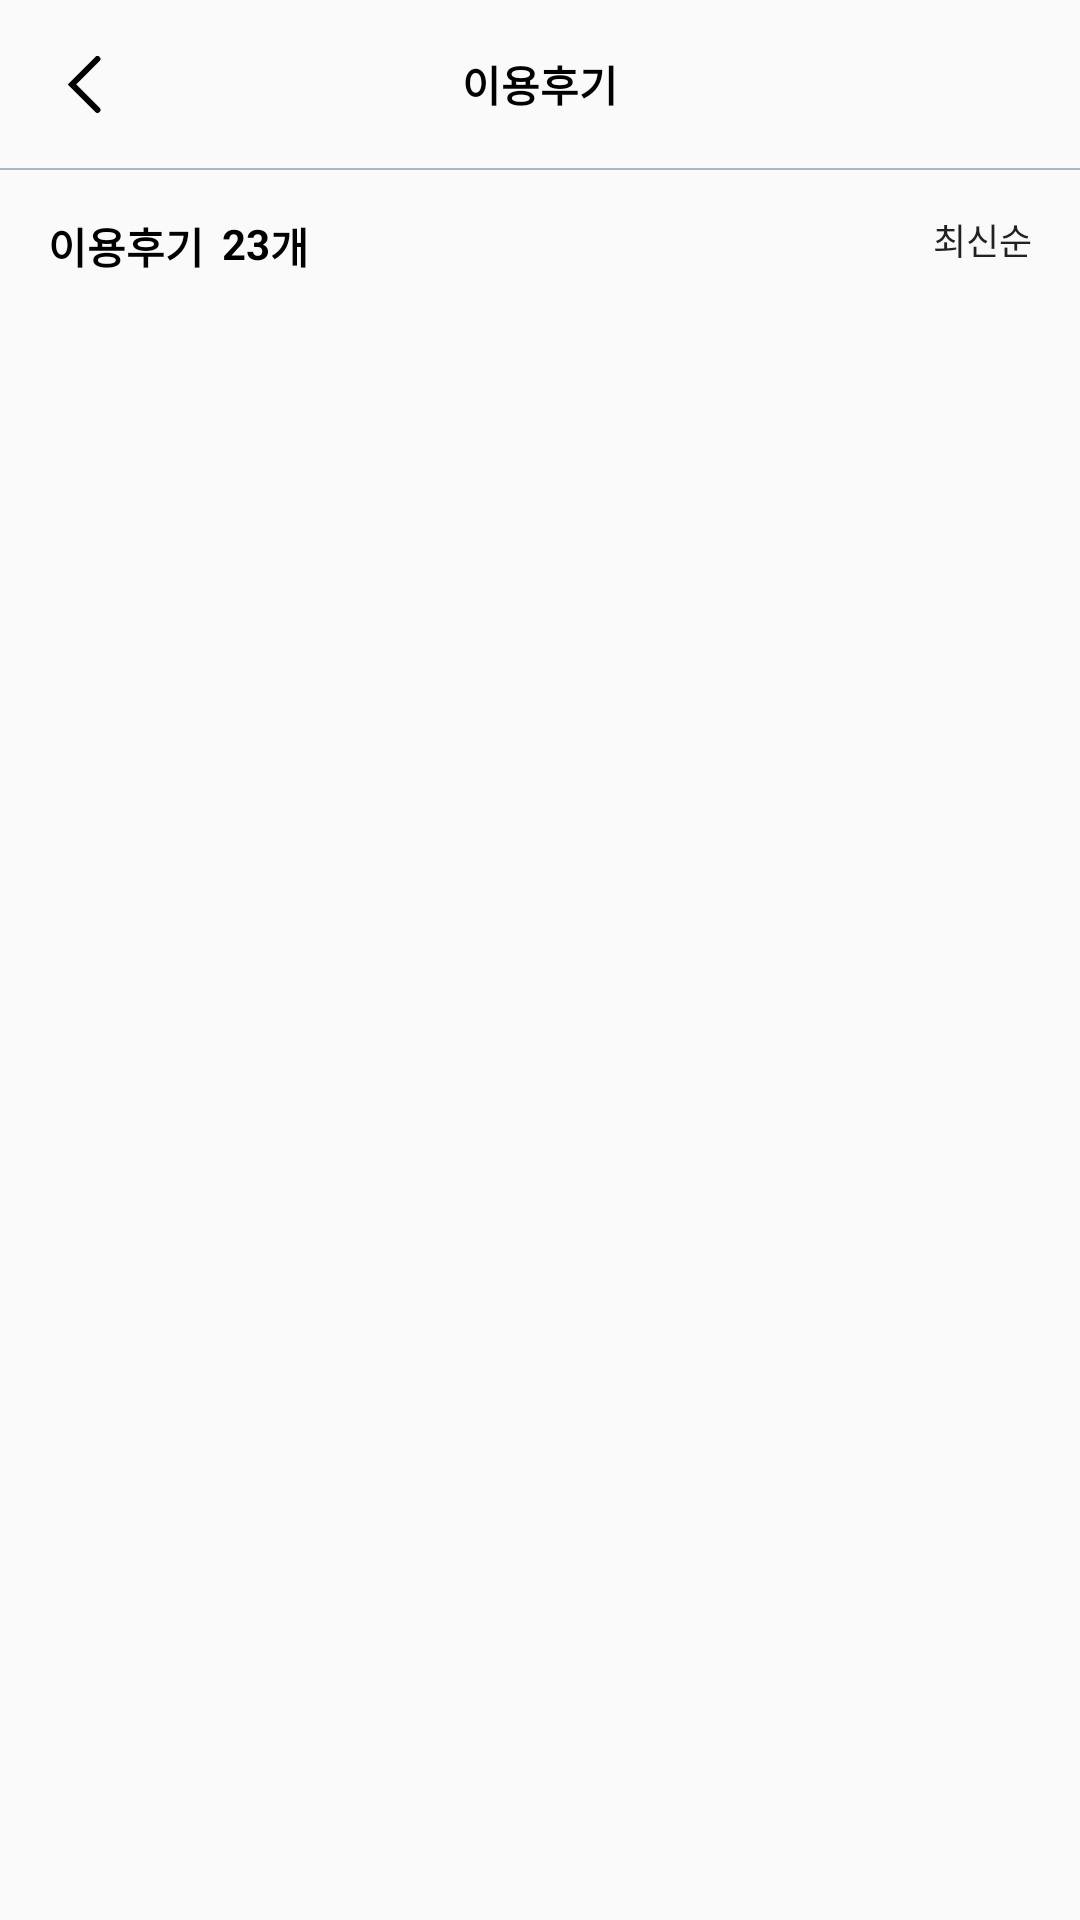

Produce the Android XML layout that renders to this screen, including the resource entries it uses.
<!-- AndroidManifest.xml: application theme Theme.Chamma -->
<!-- res/layout/activity_review.xml -->
<?xml version="1.0" encoding="utf-8"?>
<androidx.constraintlayout.widget.ConstraintLayout xmlns:android="http://schemas.android.com/apk/res/android"
    xmlns:app="http://schemas.android.com/apk/res-auto"
    xmlns:tools="http://schemas.android.com/tools"
    android:layout_width="match_parent"
    android:layout_height="match_parent"
    tools:context=".ui.home.restroomInfo.ReviewActivity">

    <androidx.appcompat.widget.Toolbar
        android:id="@+id/toolBar"
        android:layout_width="0dp"
        android:layout_height="56dp"
        app:layout_constraintEnd_toEndOf="parent"
        app:layout_constraintStart_toStartOf="parent"
        app:layout_constraintTop_toTopOf="parent"
        app:navigationIcon="@drawable/rectangle_198"
        app:subtitleTextColor="@color/black"
        >
        <TextView
            android:layout_width="wrap_content"
            android:layout_height="wrap_content"
            android:text="이용후기"
            android:textStyle="bold"
            android:textColor="@color/black"
            android:layout_gravity="center"
            android:id="@+id/toolbar_title" />
    </androidx.appcompat.widget.Toolbar>
    <View
        android:id="@+id/gray_line"
        android:layout_width="match_parent"
        android:layout_height="0.5dp"
        android:background="#ADB5BD"
        app:layout_constraintTop_toBottomOf="@+id/toolBar"

        />

    <TextView
        android:id="@+id/reviewSuvTv"
        android:layout_width="wrap_content"
        android:layout_height="wrap_content"
        android:text="이용후기"
        android:textStyle="bold"
        android:textColor="@color/black"
        app:layout_constraintTop_toBottomOf="@+id/gray_line"
        app:layout_constraintStart_toStartOf="parent"

        android:layout_marginStart="16dp"
        android:layout_marginTop="15dp"
        />
    <TextView
        android:id="@+id/reviewNumTv"
        android:layout_width="wrap_content"
        android:layout_height="wrap_content"
        android:text="23"
        android:textStyle="bold"
        android:textColor="@color/black"
        app:layout_constraintTop_toTopOf="@+id/reviewSuvTv"
        app:layout_constraintStart_toEndOf="@id/reviewSuvTv"
        android:layout_marginStart="6dp"
        />
    <TextView
        android:id="@+id/reviewNumtvTv"
        android:layout_width="wrap_content"
        android:layout_height="wrap_content"
        android:text="개"
        android:textStyle="bold"
        android:textColor="@color/black"
        app:layout_constraintTop_toTopOf="@+id/reviewSuvTv"
        app:layout_constraintStart_toEndOf="@id/reviewNumTv"
        />
    <Button
        android:id="@+id/optionBtn"
        android:layout_width="wrap_content"
        android:layout_height="wrap_content"
        android:drawableRight="@drawable/polygon_11"
        android:drawablePadding="4dp"
        android:text="최신순"
        android:textSize="12dp"
        android:gravity="right|center"
        app:layout_constraintEnd_toEndOf="parent"
        app:layout_constraintTop_toTopOf="@+id/gray_line"
        android:layout_marginEnd="16dp"
        android:background="#00ff0000"
        />

    <ScrollView
        android:layout_width="match_parent"
        android:layout_height="0dp"
        app:layout_constraintStart_toStartOf="parent"
        app:layout_constraintEnd_toEndOf="parent"
        app:layout_constraintTop_toBottomOf="@id/reviewNumTv"
        app:layout_constraintBottom_toBottomOf="parent"
        >
    <androidx.recyclerview.widget.RecyclerView
        android:id="@+id/recyclerView"
        android:layout_width="match_parent"
        android:layout_height="wrap_content"
        app:layout_constraintStart_toStartOf="parent"
        app:layout_constraintEnd_toEndOf="parent"
        app:layout_constraintTop_toBottomOf="@+id/reviewSuvTv"
        tools:listitem="@layout/item_review"
        />

    </ScrollView>
</androidx.constraintlayout.widget.ConstraintLayout>
<!-- res/layout/item_review.xml (included above) -->
<?xml version="1.0" encoding="utf-8"?>
<androidx.constraintlayout.widget.ConstraintLayout xmlns:android="http://schemas.android.com/apk/res/android"
    android:layout_width="match_parent"
    android:layout_height="wrap_content"
    xmlns:app="http://schemas.android.com/apk/res-auto"
    android:paddingRight="15dp"
>

    <de.hdodenhof.circleimageview.CircleImageView
        android:id="@+id/circleIv"
        android:layout_width="40dp"
        android:layout_height="40dp"
        app:layout_constraintStart_toStartOf="parent"
        app:layout_constraintEnd_toEndOf="parent"
        app:layout_constraintTop_toTopOf="parent"
        app:layout_constraintBottom_toBottomOf="parent"
        app:layout_constraintVertical_bias="0.2"
        app:layout_constraintHorizontal_bias="0.05"
        android:src="@drawable/review_profile" />

    <TextView
        android:id="@+id/userNameIv"
        android:layout_width="wrap_content"
        android:layout_height="wrap_content"
        android:text="나는참지않쥐"
        app:layout_constraintStart_toEndOf="@+id/circleIv"
        app:layout_constraintTop_toTopOf="parent"
        app:layout_constraintBottom_toBottomOf="parent"
        android:layout_marginStart="12dp"
        app:layout_constraintVertical_bias="0.2"
        />
    <androidx.appcompat.widget.LinearLayoutCompat
        android:id="@+id/tv_and_star"
        android:layout_width="0dp"
        android:layout_height="wrap_content"
        android:layout_marginTop="5dp"
        app:layout_constraintStart_toStartOf="@id/userNameIv"
        app:layout_constraintTop_toBottomOf="@id/userNameIv"
        app:layout_constraintEnd_toEndOf="parent"
        android:orientation="horizontal">
        <TextView
            android:id="@+id/yearmonthdayTv"
            android:layout_width="wrap_content"
            android:layout_height="wrap_content"
            android:text="23-07-01"
            />


        <View
            android:layout_width="0dp"
            android:layout_height="0dp"
            android:layout_weight="1" />
        
        <RatingBar
            android:id="@+id/ratingBar"
            android:layout_width="80dp"
            android:layout_height="17dp"
            android:isIndicator="true"
            android:numStars="5"
            style="@android:style/Widget.DeviceDefault.Light.RatingBar.Small"
            android:progressTint="@color/chamma_yellow"
            android:rating="0"
            android:stepSize="0.25"
            />
    </androidx.appcompat.widget.LinearLayoutCompat>

    <TextView
        android:id="@+id/contentTv"
        android:layout_width="280dp"
        android:layout_height="wrap_content"
        android:text="냄새탈취제 있으면 더 좋을 것 같음"
        android:layout_marginTop="30dp"
        app:layout_constraintStart_toStartOf="@id/userNameIv"
        app:layout_constraintTop_toBottomOf="@id/tv_and_star"
        />
    

    <View
        android:layout_width="match_parent"
        android:layout_height="1dp"
        android:background="#DEE2E6"
        android:layout_marginTop="30dp"
        app:layout_constraintTop_toBottomOf="@id/contentTv"
        />

</androidx.constraintlayout.widget.ConstraintLayout>
<!-- resources referenced by this layout -->
<resources>
  <color name="black">#FF000000</color>
  <color name="chamma_yellow">#FFDD8D</color>
  <!-- drawable rectangle_198 (drawable) -->
  <vector xmlns:android="http://schemas.android.com/apk/res/android"
      android:width="12dp"
      android:height="19dp"
      android:viewportWidth="12"
      android:viewportHeight="19">
    <path
        android:pathData="M10.485,1L2,9.485L10.485,17.971"
        android:strokeWidth="2"
        android:fillColor="#00000000"
        android:strokeColor="#000000"
        android:strokeLineCap="round"/>
  </vector>
  <!-- drawable review_profile: png bitmap (drawable, 13816 bytes) -->
  <style name="Theme.Chamma" parent="Theme.AppCompat.Light.NoActionBar">
          
          <item name="colorPrimary">@color/purple_500</item>
          <item name="colorPrimaryVariant">@color/purple_700</item>
          <item name="colorOnPrimary">@color/white</item>
          
          <item name="colorSecondary">@color/teal_200</item>
          <item name="colorSecondaryVariant">@color/teal_700</item>
          <item name="colorOnSecondary">@color/black</item>
          
          <item name="android:statusBarColor">@android:color/transparent</item>
          <item name="android:windowLightStatusBar">true</item>
          <item name="bottomSheetDialogTheme">@style/BottomSheetDialog</item>
      </style>
  <color name="purple_500">#FF6200EE</color>
  <color name="purple_700">#FF3700B3</color>
  <color name="white">#FFFFFFFF</color>
  <color name="teal_200">#FF03DAC5</color>
  <color name="teal_700">#FF018786</color>
  <style name="BottomSheetDialog" parent="@style/ThemeOverlay.MaterialComponents.BottomSheetDialog">
          <item name="bottomSheetStyle">@style/BottomSheet</item>
          <item name="android:colorBackground">@color/white</item>
      </style>
  <style name="BottomSheet" parent="Widget.MaterialComponents.BottomSheet.Modal">
          <item name="backgroundTint">@android:color/transparent</item>
      </style>
</resources>
